Run: headless pygame with SDL's dummy video driver; simulated clock (each Clock.tick advances the game by its frame time, no real sleeping); random seed 0; keys injected as events and as key.get_pressed() state; no mouse input.
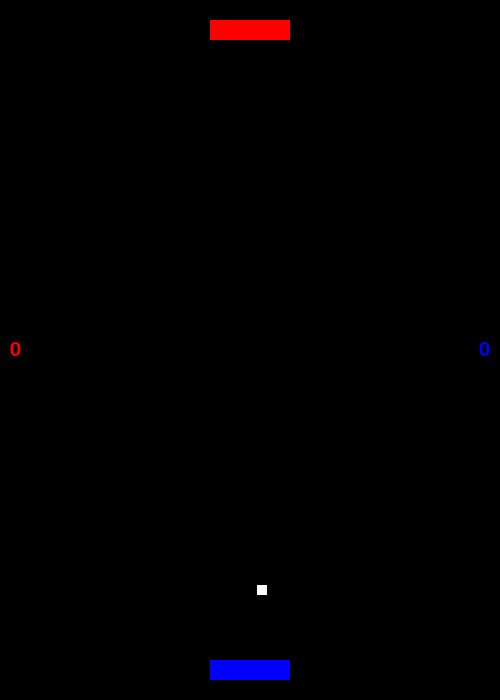
Frame 1 of 4 · flips 1–60 · no input
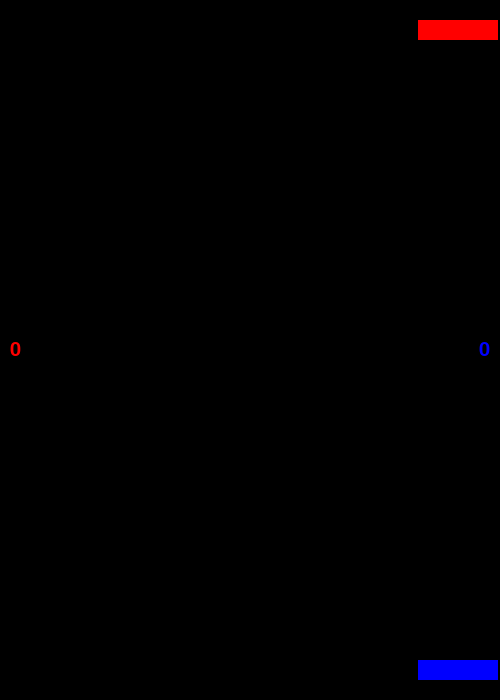
Frame 2 of 4 · flips 61–180 · tapped SPACE, RETURN · held RIGHT (→), D
Frame 3 of 4 · flips 181–300 · held DOWN (↓), S · screen unchanged from frame 2, image omitted
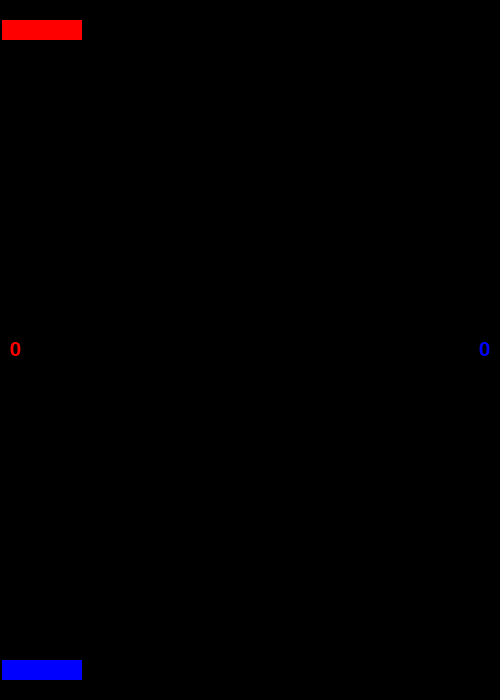
Frame 4 of 4 · flips 301–420 · held LEFT (←), A, UP (↑), W

The pygame program that drew these frames:

import pygame
import random

pygame.display.set_caption("PongAI")
pygame.font.init()


WIDTH, HEIGHT = 500, 700
WIN = pygame.display.set_mode((WIDTH, HEIGHT))
BLACK = (0, 0, 0)
FPS = 60
PADDLE_WIDTH = 80
PADDLE_HEIGHT = 20
WHITE = (255, 255, 255)
BALL_SIDE = 10
PADDLE_VEL = 4
BALL_VEL = 2
VICT = 5
SCORE = 0
POINT_UP = pygame.USEREVENT + 1
POINT_DOWN = pygame.USEREVENT + 2
RED = (255, 0, 0)
BLUE = (0, 0, 255)

def draw_window(paddle_up, paddle_down, ball, paddle_up_score_text, paddle_down_score_text):
    WIN.fill(BLACK)
    pygame.draw.rect(WIN, RED, paddle_up)
    pygame.draw.rect(WIN, BLUE, paddle_down)
    pygame.draw.rect(WIN, WHITE, ball)
    WIN.blit(paddle_up_score_text, (10, HEIGHT//2 - paddle_up_score_text.get_height()//2))
    WIN.blit(paddle_down_score_text, (WIDTH - 10 - paddle_down_score_text.get_width(), HEIGHT//2 - paddle_down_score_text.get_height()//2))

    pygame.display.update()

def handle_movement_left(paddle_up, keys_pressed):
    if keys_pressed[pygame.K_a] and paddle_up.x - PADDLE_VEL > 0:
        paddle_up.x -= PADDLE_VEL
    if keys_pressed[pygame.K_d] and paddle_up.x + PADDLE_VEL + paddle_up.width < WIDTH:
        paddle_up.x += PADDLE_VEL

def handle_movement_right(paddle_down, keys_pressed):
    if keys_pressed[pygame.K_LEFT] and paddle_down.x - PADDLE_VEL > 0:
        paddle_down.x -= PADDLE_VEL
    if keys_pressed[pygame.K_RIGHT] and paddle_down.x + PADDLE_VEL + paddle_down.width < WIDTH:
        paddle_down.x += PADDLE_VEL

def handle_movement_ball_x(ball, ball_vel_x):
    ball.x += ball_vel_x

    if ball.x <= 0:
        ball_vel_x = -ball_vel_x
    if ball.x + ball.width >= WIDTH:
        ball_vel_x = -ball_vel_x
    
    ball.x += ball_vel_x

    return ball_vel_x

def handle_movement_ball_y(paddle_up, paddle_down, ball, ball_vel_y):
    ball.y += ball_vel_y

    if ball.colliderect(paddle_up) or ball.colliderect(paddle_down):
        ball_vel_y = -ball_vel_y

    return ball_vel_y

def return_def_position(paddle_up, paddle_down, ball):
    ball.x = WIDTH//2 - BALL_SIDE//2
    ball.y = HEIGHT//2 - BALL_SIDE//2
    paddle_up.x = WIDTH//2 - PADDLE_WIDTH//2
    paddle_up.y = 0 + PADDLE_HEIGHT
    paddle_down.x = WIDTH//2 - PADDLE_WIDTH//2
    paddle_down.y = HEIGHT - 2*PADDLE_HEIGHT

def point_made(ball, paddle_up, paddle_down):
    if ball.y <= 0 + PADDLE_HEIGHT:
        return_def_position(paddle_up, paddle_down, ball)
        pygame.event.post(pygame.event.Event(POINT_DOWN))
        pygame.time.delay(1000)
    if ball.y >= HEIGHT - 2*PADDLE_HEIGHT:
        pygame.event.post(pygame.event.Event(POINT_UP))
        pygame.time.delay(1000)

def write_vel():
    x = random.choice([-1, 1])
    y = random.choice([-1, 1])
    ball_vel_x = x * BALL_VEL
    ball_vel_y = y * BALL_VEL

    return ball_vel_x, ball_vel_y

def main():
    paddle_up = pygame.Rect(WIDTH//2 - PADDLE_WIDTH//2, 0 + PADDLE_HEIGHT, PADDLE_WIDTH, PADDLE_HEIGHT)
    paddle_down = pygame.Rect(WIDTH//2 - PADDLE_WIDTH//2, HEIGHT - 2*PADDLE_HEIGHT, PADDLE_WIDTH, PADDLE_HEIGHT)
    ball = pygame.Rect(WIDTH//2 - BALL_SIDE//2, HEIGHT//2 - BALL_SIDE//2, BALL_SIDE, BALL_SIDE)
    ball_vel_x, ball_vel_y = write_vel()
    paddle_up_score = 0
    paddle_down_score = 0
    
    clock = pygame.time.Clock()
    run = True
    while run:
        clock.tick(FPS)
        for event in pygame.event.get():
            if event.type == pygame.QUIT:
                run = False
                pygame.quit()

            if event.type == POINT_UP:
                paddle_up_score += 1
                ball_vel_x, ball_vel_y = write_vel()

            if event.type == POINT_DOWN:
                paddle_down_score += 1
                ball_vel_x, ball_vel_y = write_vel()

        paddle_up_score_text = pygame.font.SysFont("comicsans", 30).render(f"{paddle_up_score}", 1, RED)
        paddle_down_score_text = pygame.font.SysFont("comicsans", 30).render(f"{paddle_down_score}", 1, BLUE)
        
        keys_pressed = pygame.key.get_pressed()
        handle_movement_left(paddle_up, keys_pressed)
        handle_movement_right(paddle_down, keys_pressed)
        handle_movement_ball_x(ball, ball_vel_x)
        ball_vel_x = handle_movement_ball_x(ball, ball_vel_x)
        handle_movement_ball_y(paddle_up, paddle_down, ball, ball_vel_y)
        ball_vel_y = handle_movement_ball_y(paddle_up, paddle_down, ball, ball_vel_y)
        point_made(ball, paddle_up, paddle_down)
        
        draw_window(paddle_up, paddle_down, ball, paddle_up_score_text, paddle_down_score_text)

if __name__ == "__main__":
    main()
